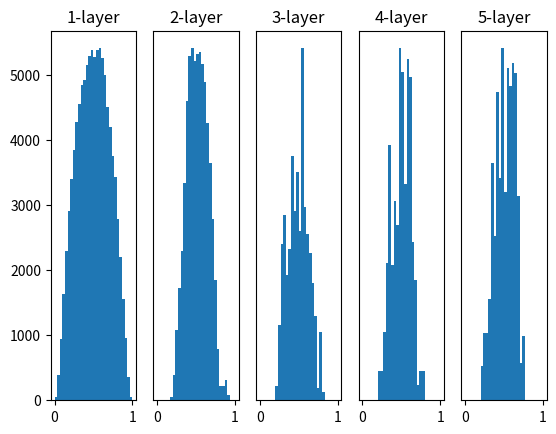

Generate this figure with matplotlib:
import numpy as np
import matplotlib.pyplot as plt


def sigmoid(x):
    return 1 / (1 + np.exp(-x))


input_data = np.random.randn(1000, 100)  # 1000個のデータ
node_num = 100  # 各隠れ層のノード（ニューロン）の数
hidden_layer_size = 5  # 隠れ層が5層
activations = {}  # ここにアクティベーションの結果を格納する

x = input_data

for i in range(hidden_layer_size):
    if i != 0:
        x = activations[i-1]

    # 初期値の値をいろいろ変えて実験しよう！
    # w = np.random.randn(node_num, node_num) * 1
    # w = np.random.randn(node_num, node_num) * 0.01
    w = np.random.randn(node_num, node_num) * np.sqrt(1.0 / node_num)
    # w = np.random.randn(node_num, node_num) * np.sqrt(2.0 / node_num)
    # w = np.random.randn(node_num, node_num) * np.sqrt(10.0 / node_num)

    a = np.dot(x, w)


    # 活性化関数の種類も変えて実験しよう！
    z = sigmoid(a)
    # z = ReLU(a)
    # z = tanh(a)

    activations[i] = z

# ヒストグラムを描画
for i, a in activations.items():
    plt.subplot(1, len(activations), i+1)
    plt.title(str(i+1) + "-layer")
    if i != 0: plt.yticks([], [])
    # plt.xlim(0.1, 1)
    # plt.ylim(0, 7000)
    plt.hist(a.flatten(), 30, range=(0,1))
plt.show()
